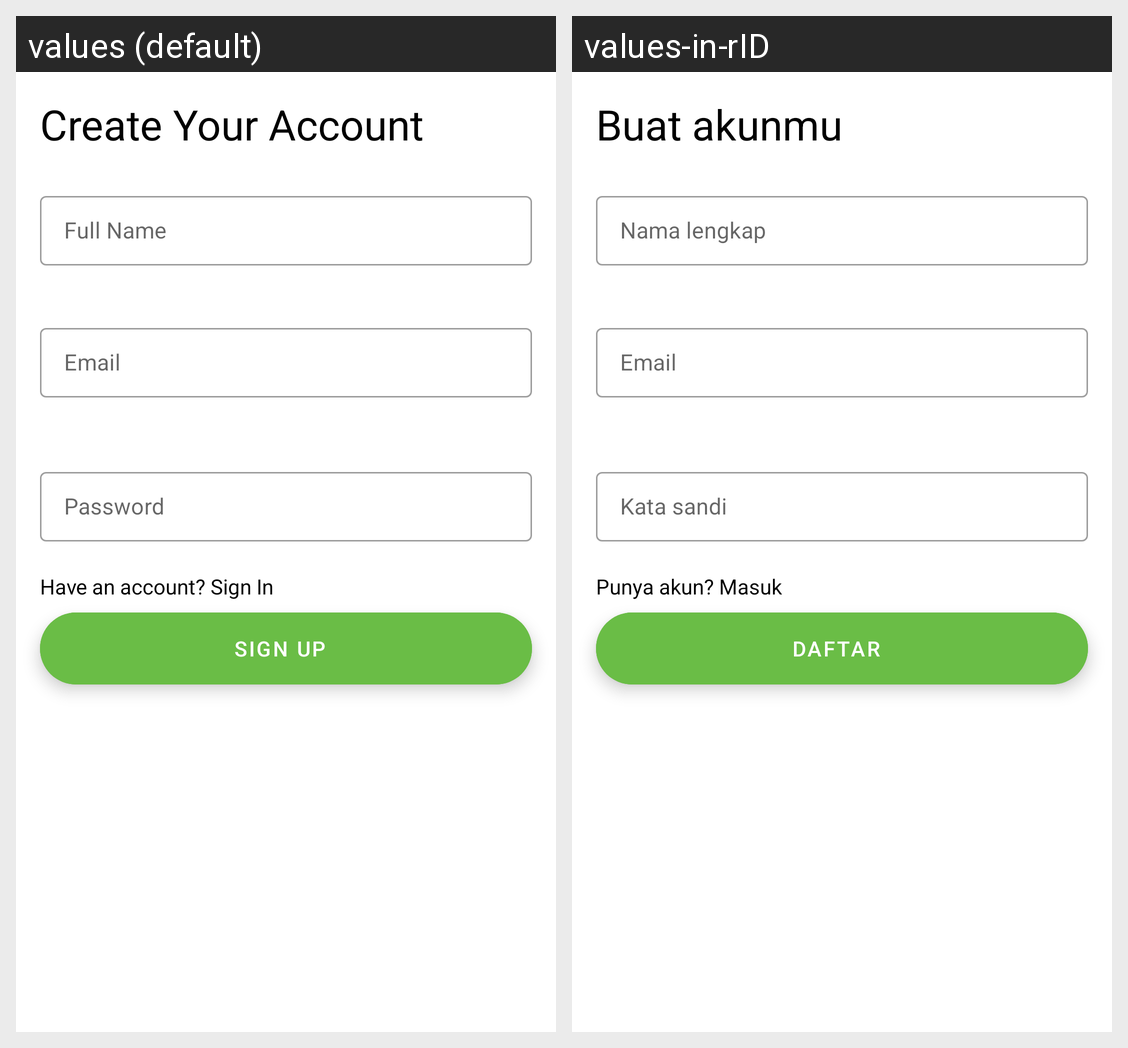

This grid shows one Android layout under two languages. Give, for every string resource on the screen, its name, the default text and each shown locale's text.
Android screen res/layout/activity_register.xml rendered under 2 locales, left to right: values (default), values-in-rID. Device: Nexus 5 (rendered at 1080×1920; each locale shown at half size, 540×960, under a caption strip naming it); theme Theme.QualityumApp.
Strings drawn on this screen, with the default value and each locale's value (text and hints the layout hard-codes, and strings that could not be matched under every locale, appear in the picture but are not listed):

register_home
  values: Create Your Account
  values-in-rID: Buat akunmu

fullname
  values: Full Name
  values-in-rID: Nama lengkap

email
  values: Email
  values-in-rID: Email

password
  values: Password
  values-in-rID: Kata sandi

sign_in_shortcut
  values: Have an account? Sign In
  values-in-rID: Punya akun? Masuk

sign_up_button
  values: Sign Up
  values-in-rID: Daftar
